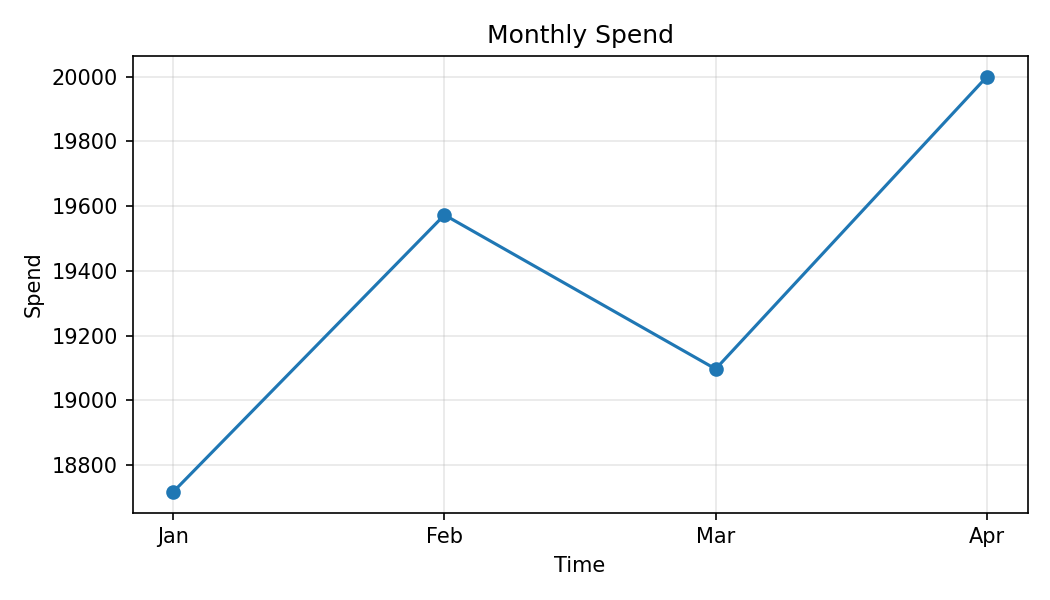

Data behind this chart, as committed beside it:
Month, Spend
Jan, 18718
Feb, 19573
Mar, 19097
Apr, 20000
